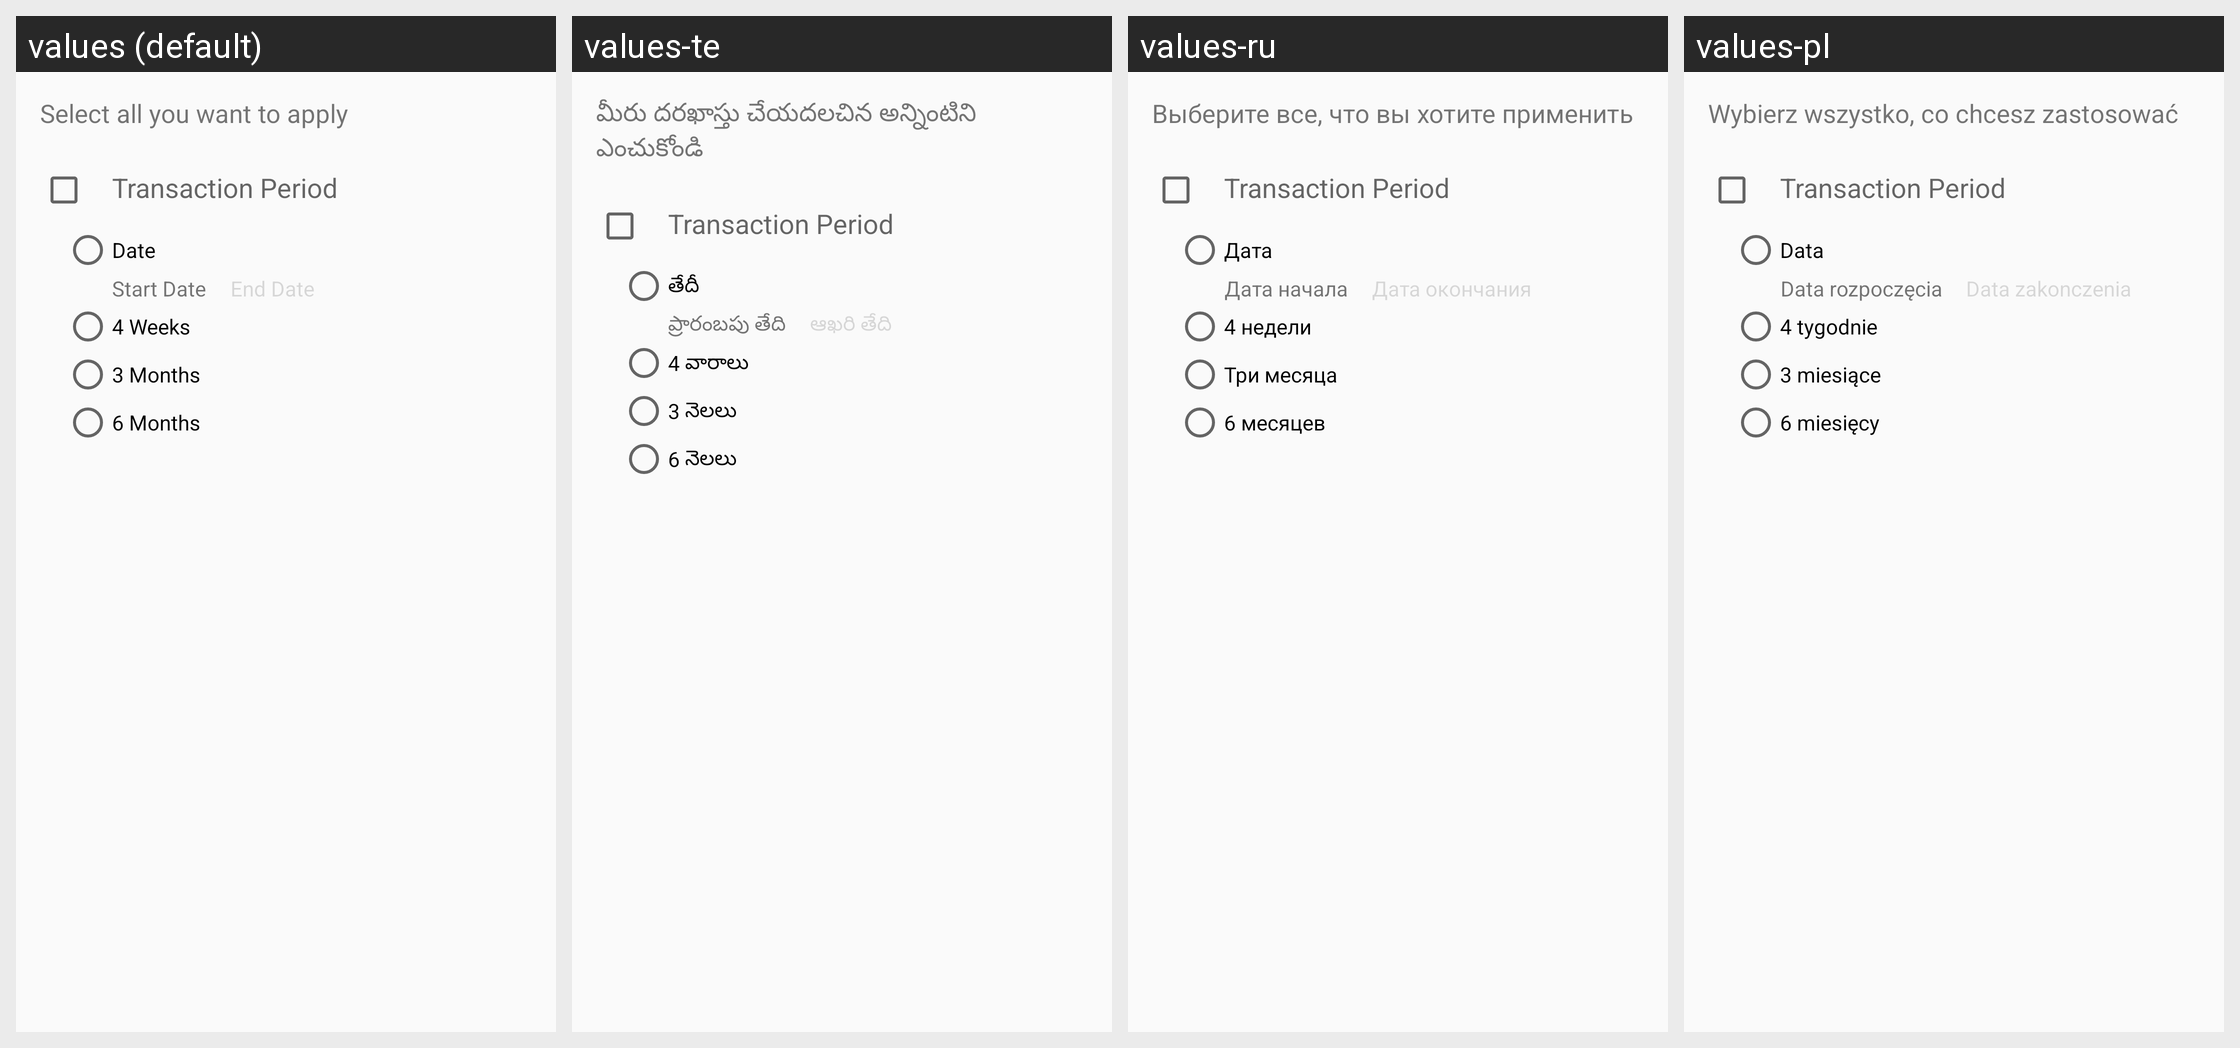

Here is an Android app screen in its default locale and in the app's own translations. Write out the translated-string differences for the strings that appear on this screen.
Android screen res/layout/layout_filter_dialog.xml rendered under 4 locales, left to right: values (default), values-te, values-ru, values-pl. Device: Nexus 5 (rendered at 1080×1920; each locale shown at half size, 540×960, under a caption strip naming it); theme MaterialAppTheme.
Other locales in the repository, not shown: values-ar, values-bn, values-es, values-fa-rAF, values-fr, values-in, values-km, values-kn, values-my, values-pt, values-sw, values-ur.
Strings drawn on this screen, with the default value and each locale's value (text and hints the layout hard-codes, and strings that could not be matched under every locale, appear in the picture but are not listed):

select_you_want
  values: Select all you want to apply
  values-te: మీరు దరఖాస్తు చేయదలచిన అన్నింటిని ఎంచుకోండి
  values-ru: Выберите все, что вы хотите применить
  values-pl: Wybierz wszystko, co chcesz zastosować

transaction_period
  values: Transaction Period
  values-te: Transaction Period  [not translated; the default value is used]
  values-ru: Transaction Period  [not translated; the default value is used]
  values-pl: Transaction Period  [not translated; the default value is used]

date
  values: Date
  values-te: తేదీ
  values-ru: Дата
  values-pl: Data

start_date
  values: Start Date
  values-te: ప్రారంబపు తేది
  values-ru: Дата начала
  values-pl: Data rozpoczęcia

end_date
  values: End Date
  values-te: ఆఖరి తేది
  values-ru: Дата окончания
  values-pl: Data zakonczenia

four_weeks
  values: 4 Weeks
  values-te: 4 వారాలు
  values-ru: 4 недели
  values-pl: 4 tygodnie

three_months
  values: 3 Months
  values-te: 3 నెలలు
  values-ru: Три месяца
  values-pl: 3 miesiące

six_months
  values: 6 Months
  values-te: 6 నెలలు
  values-ru: 6 месяцев
  values-pl: 6 miesięcy
